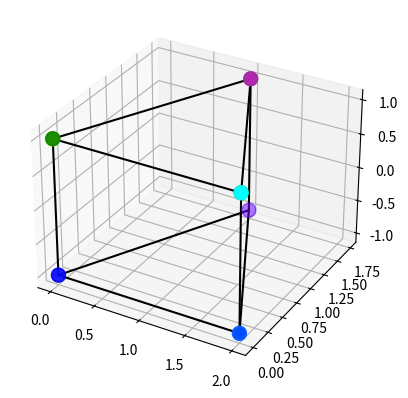

Recreate this plot in Python.
from matplotlib import pyplot as plt
import numpy as np



fig = plt.figure()
ax = fig.add_subplot(projection="3d")

x1, y1, z1 = [0, 2, 1, 0], [0, 0, np.sqrt(3), 0], [-1, -1, -1, -1]
x2, y2, z2 = [0, 2, 1, 0], [0, 0, np.sqrt(3), 0], [1, 1, 1, 1]
x3, y3, z3 = [0, 0], [0, 0], [1, -1]
x4, y4, z4 = [2, 2], [0, 0], [1, -1]
x5, y5, z5 = [1, 1], [np.sqrt(3), np.sqrt(3)], [-1, 1]

ax.scatter(x1, y1, z1, c='blue', s=100)
ax.scatter(x2, y2, z2, c='green', s=100)
ax.scatter(x3, y3, z3, c='yellow', s=100)
ax.scatter(x4, y4, z4, c='cyan', s=100)
ax.scatter(x5, y5, z5, c='magenta', s=100)

ax.plot(x1, y1, z1, color='black')
ax.plot(x2, y2, z2, color='black')
ax.plot(x3, y3, z3, color='black')
ax.plot(x4, y4, z4, color='black')
ax.plot(x5, y5, z5, color='black')

plt.show()
